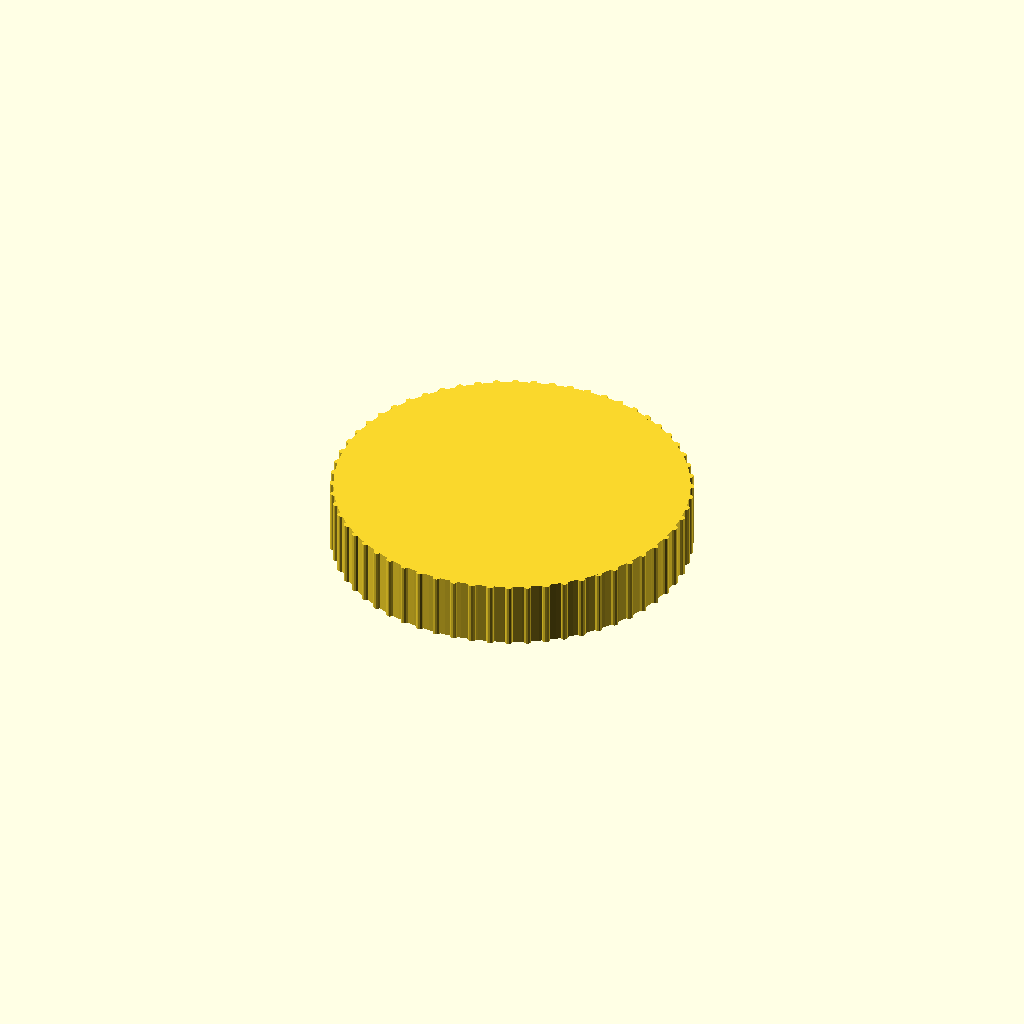
Cell 1: the model at its default parameters.
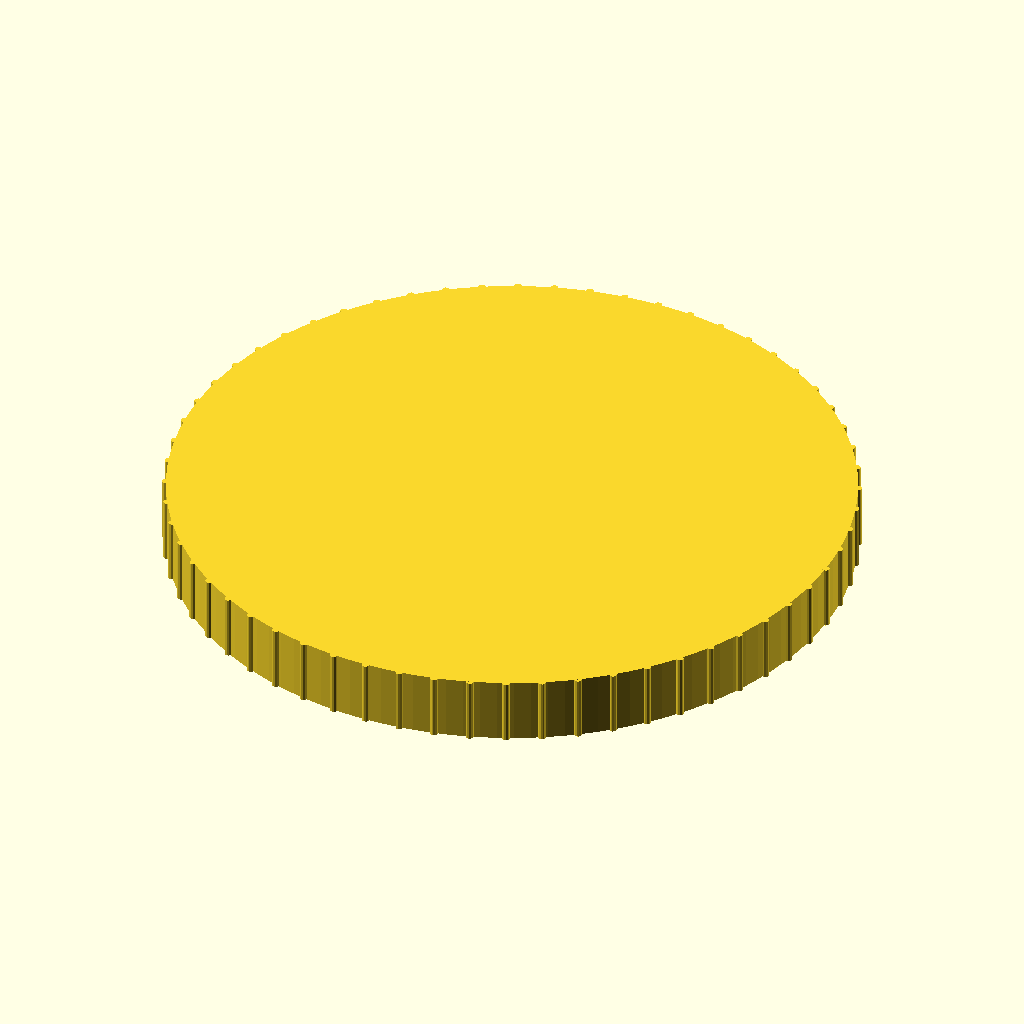
Cell 2: diametro = 140 (everything else at default).
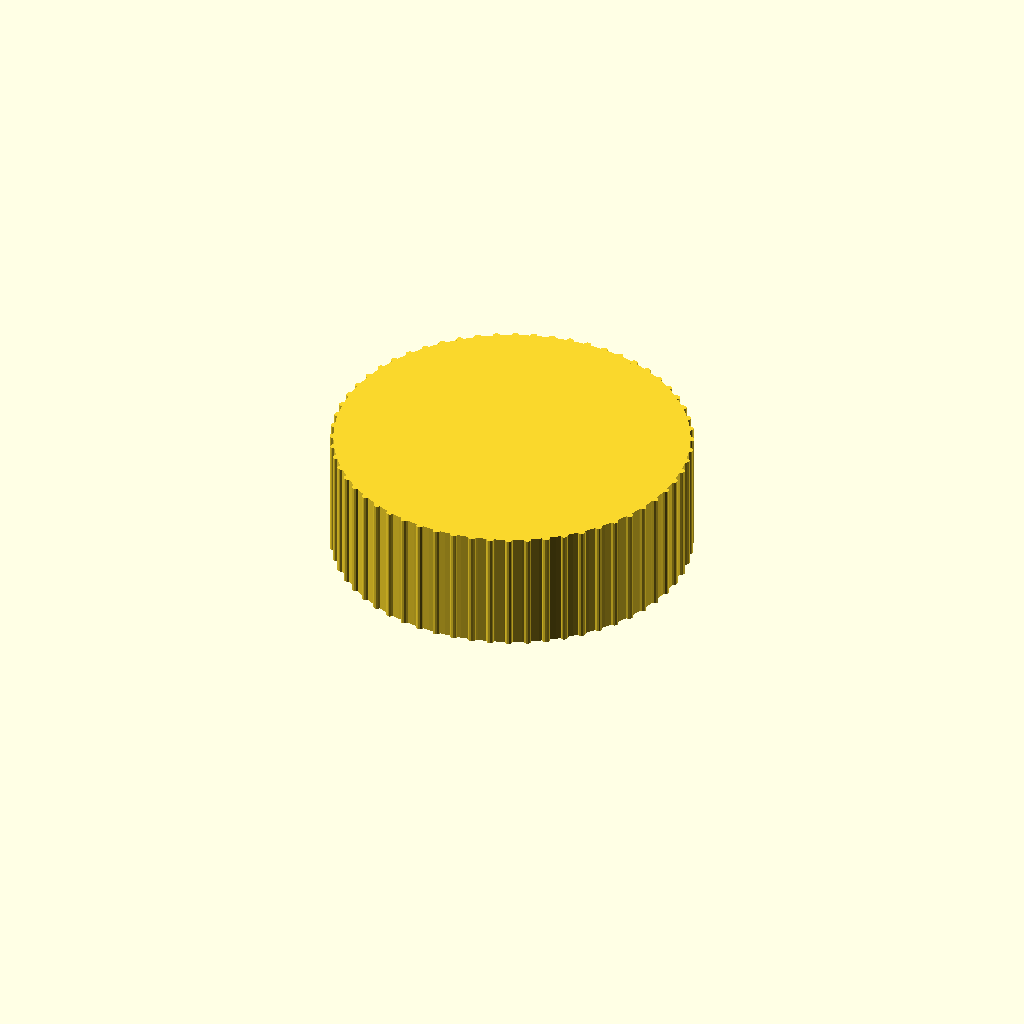
Cell 3 — altura set to 24, the other parameters unchanged.
One fixed orthographic camera (rotation 55°, 0°, 25°; colour scheme Cornfield) for every cell.
OpenSCAD source file public/tools/criador-3d/modelos/tampa.scad:
// Tampa de reposição — modelo próprio do Multiferramenta 3D
// tipo: pressao (encaixa por fricção) | rosca (rosca interna, experimental)
tipo = "pressao";
diametro = 70;           // diâmetro EXTERNO da boca do pote/frasco (meça com paquímetro)
altura = 12;             // altura da saia
topo = 2; parede = 2; folga = 0.3;
passo = 3;               // rosca: distância entre os filetes
serrilha = true; texto = ""; fonte = "Poppins:style=Bold";
parte = "tampa";
$fn = 128;

Di = diametro + 2 * folga; De = Di + 2 * parede + (tipo == "rosca" ? 2 : 0);
module serrilhado() if (serrilha) for (i = [0 : 59]) rotate(i * 6) translate([De / 2, 0, 0]) cylinder(d = 1.6, h = altura + topo, $fn = 12);
module rosca_negativa() {   // "parafuso" do tamanho da boca: a tampa é o molde dele (rosca senoidal)
  e = passo * 0.3; h = altura;
  linear_extrude(height = h, twist = -360 * h / passo, slices = max(24, h / passo * 24)) translate([e, 0]) circle(d = Di + 2 * e - 2 * e);
}
if (parte == "tampa") difference() {
  union() { cylinder(d = De, h = altura + topo); serrilhado(); }
  if (tipo == "rosca") translate([0, 0, -0.01]) rosca_negativa();
  else translate([0, 0, -0.01]) cylinder(d = Di, h = altura);
  if (tipo == "pressao") translate([0, 0, -0.01]) cylinder(d1 = Di + 1.2, d2 = Di, h = 1.5);      // chanfro de entrada
  if (len(texto) > 0) translate([0, 0, altura + topo - 0.6]) linear_extrude(1) resize([min(De * 0.7, len(texto) * 9), 0], auto = true) text(texto, font = fonte, size = 10, halign = "center", valign = "center");
}
Parameter table extracted from the source (name, type, default, range or options):
tipo: string, default "pressao"
diametro: number, default 70
altura: number, default 12
passo: number, default 3
parte: string, default "tampa"
